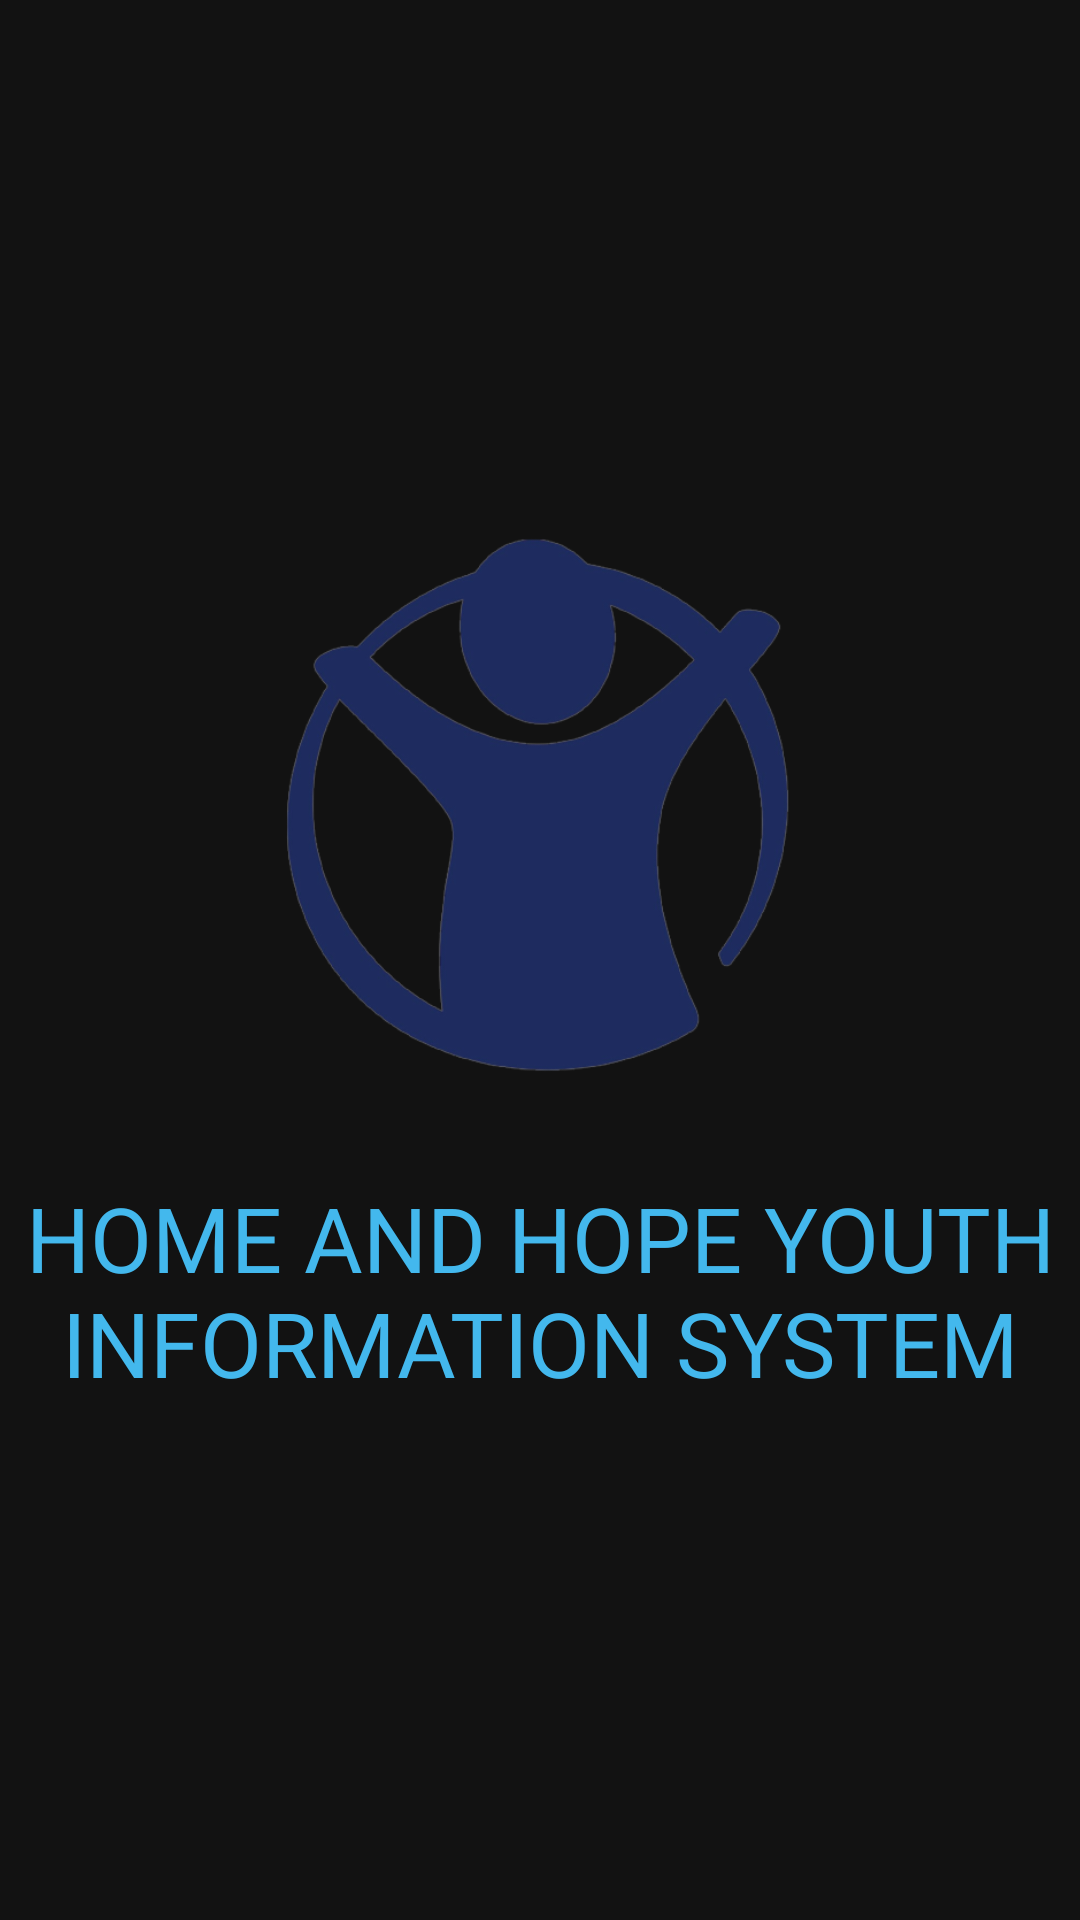

Reconstruct the res/layout file that produces this screen, plus the resources it refers to.
<!-- AndroidManifest.xml: application theme Theme.SaveStreetChildren -->
<!-- res/layout/activity_main.xml -->
<?xml version="1.0" encoding="utf-8"?>
<LinearLayout xmlns:android="http://schemas.android.com/apk/res/android"
    xmlns:app="http://schemas.android.com/apk/res-auto"
    xmlns:tools="http://schemas.android.com/tools"
    android:layout_width="match_parent"
    android:layout_height="match_parent"
    android:orientation="vertical"
    android:background="@color/best_dark"
    android:gravity="center"
    tools:context=".MainActivity">

    <ImageView
        android:id="@+id/logoImage"
        android:layout_width="200dp"
        android:layout_height="200dp"
        android:src="@drawable/save"
        />

    <TextView
        android:id="@+id/logoName"
        android:layout_width="match_parent"
        android:layout_height="wrap_content"
        android:layout_marginTop="20dp"
        android:padding="4dp"
        android:text="HOME AND HOPE YOUTH INFORMATION SYSTEM"
        android:textAlignment="center"
        android:textColor="@color/best_bg"
        android:textSize="30dp"
        />

</LinearLayout>
<!-- resources referenced by this layout -->
<resources>
  <color name="best_bg">#43B8ED</color>
  <color name="best_dark">#121212</color>
  <!-- drawable save: png bitmap (drawable-v24, 80565 bytes) -->
  <style name="Theme.SaveStreetChildren" parent="Theme.MaterialComponents.DayNight.NoActionBar">
          
          <item name="colorPrimary">@color/best_bg</item>
          <item name="colorPrimaryVariant">@color/best_blue</item>
          <item name="colorOnPrimary">@color/white</item>
          
          <item name="colorSecondary">@color/teal_200</item>
          <item name="colorSecondaryVariant">@color/teal_700</item>
          <item name="colorOnSecondary">@color/black</item>
          
          <item name="android:statusBarColor">?attr/colorPrimaryVariant</item>
          
      </style>
  <color name="best_blue">#3349C3</color>
  <color name="white">#FFFFFFFF</color>
  <color name="teal_200">#FF03DAC5</color>
  <color name="teal_700">#FF018786</color>
  <color name="black">#FF000000</color>
</resources>
